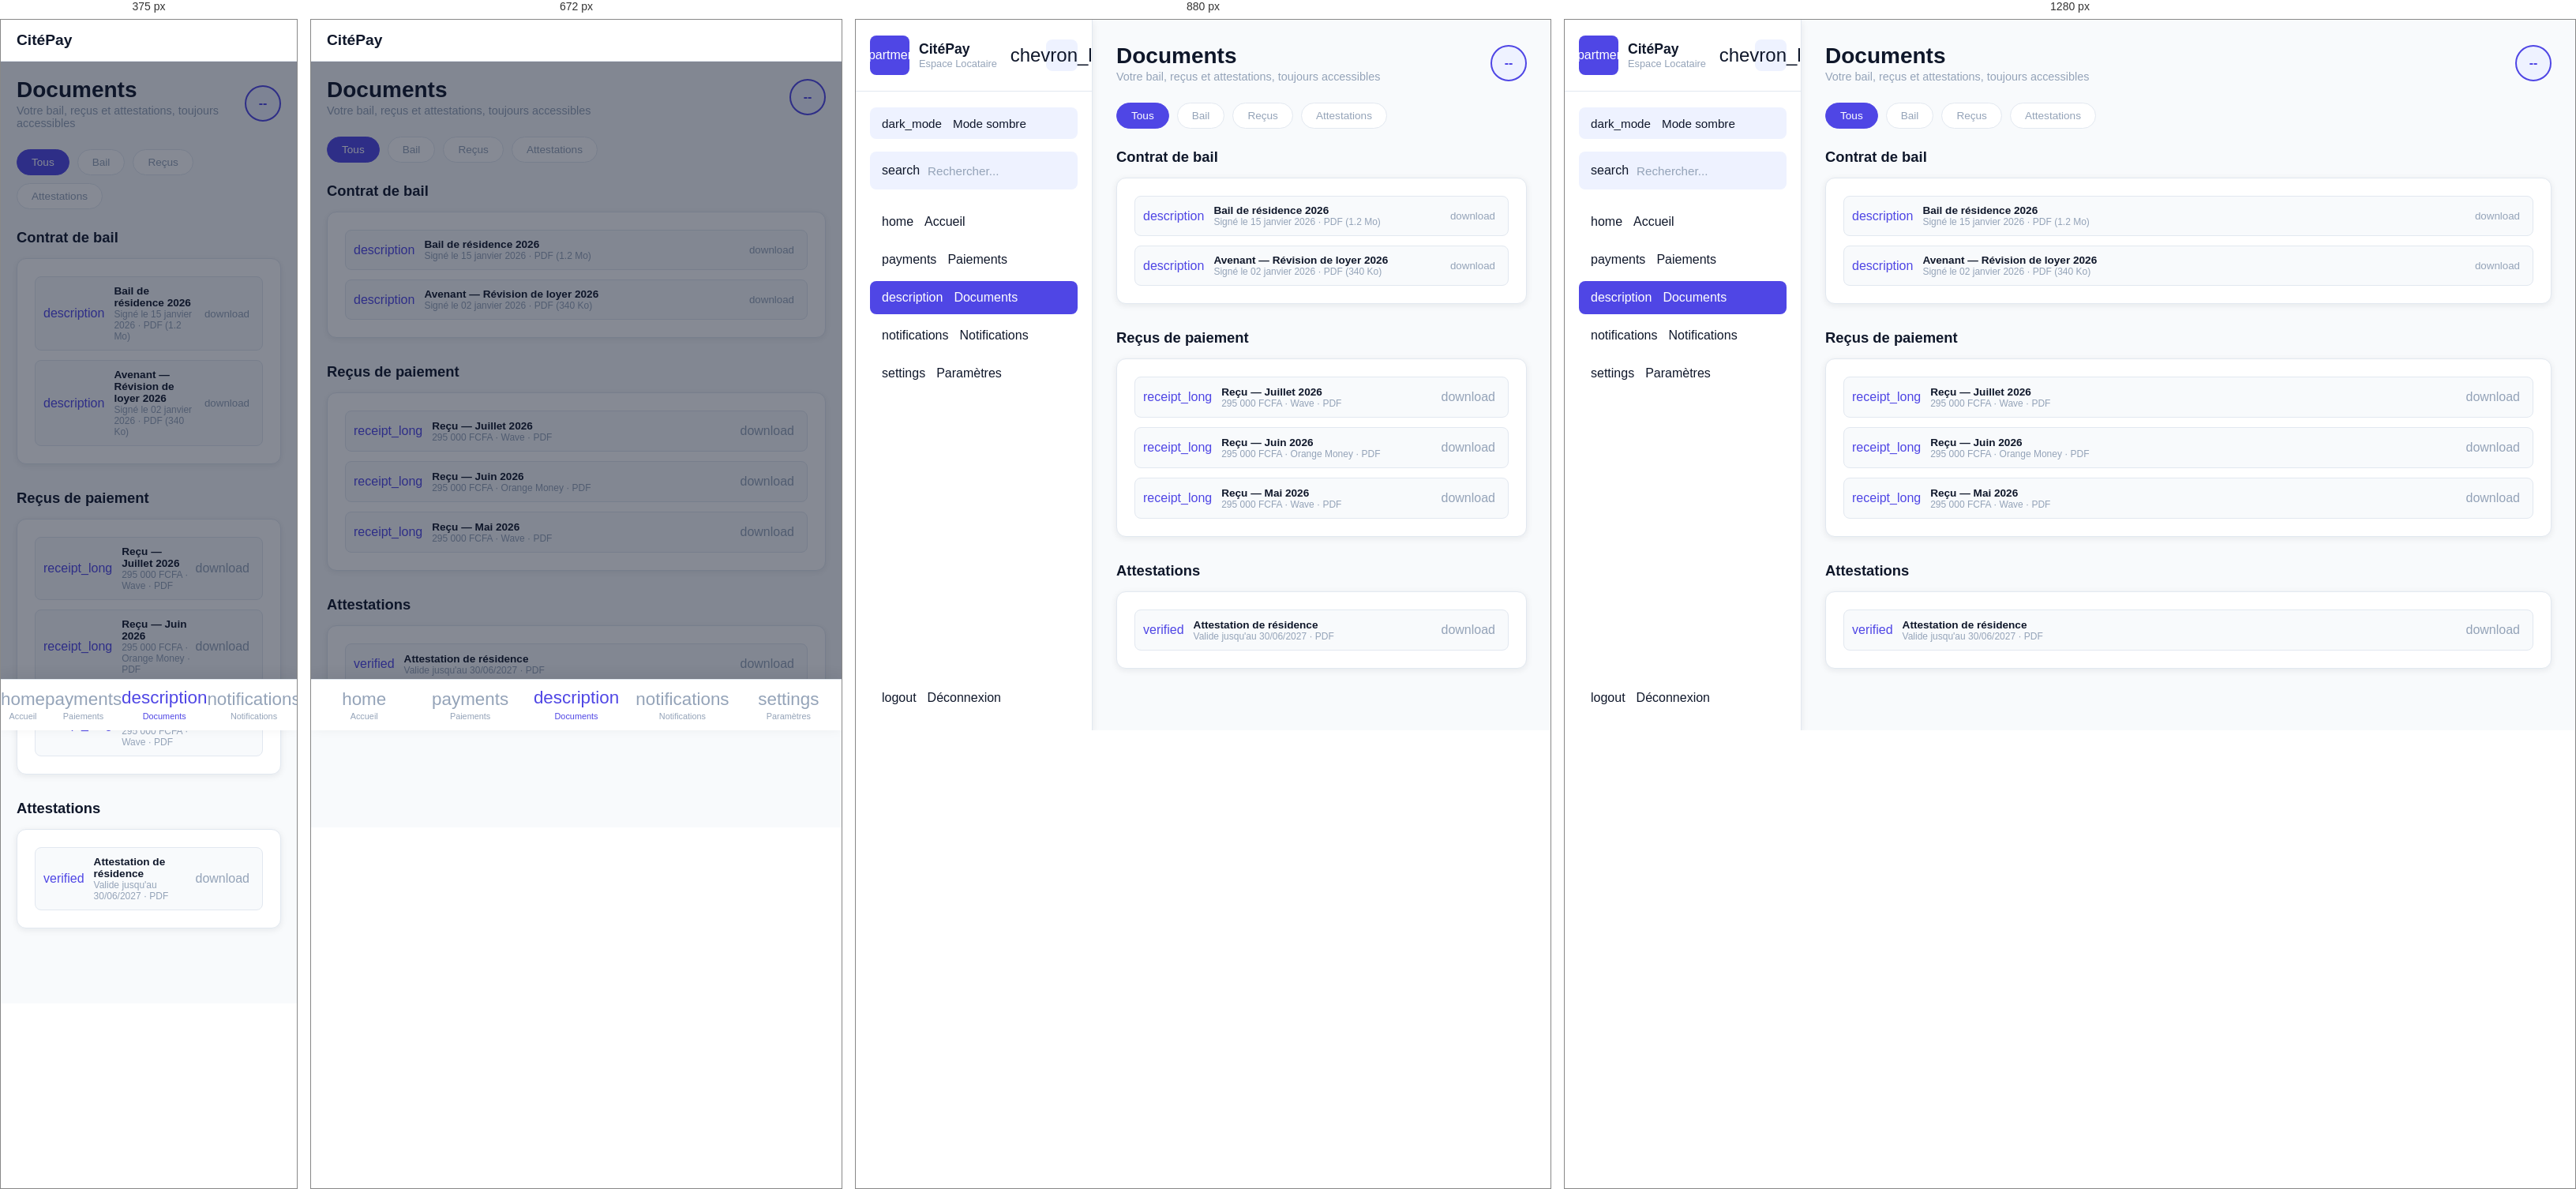
Rendered at 375 px, 672 px, 880 px and 1280 px, left to right.

<!-- file: documents.html -->
<!DOCTYPE html>
<html lang="fr">
<head>
    <meta charset="UTF-8">
    <meta name="viewport" content="width=device-width, initial-scale=1.0">
    <title>CitéPay — Documents</title>
    <!-- Google Fonts -->
    <link rel="preconnect" href="https://fonts.googleapis.com">
    <link href="https://fonts.googleapis.com/css2?family=Poppins:ital,wght@0,400;0,500;0,600;0,700;1,500&display=swap" rel="stylesheet">
    <link rel="stylesheet" href="https://fonts.googleapis.com/css2?family=Material+Symbols+Rounded:opsz,wght,FILL,GRAD@20..48,100..700,0..1,-50..200"/>
    <link rel="stylesheet" href="style.css">
</head>
<body>
    <nav class="site-nav">
        <button class="sidebar-toggle" aria-expanded="true">
            <span class="material-symbols-rounded">menu</span>
        </button>
        <span class="site-nav-title">CitéPay</span>
    </nav>

    <div class="container">
        <!-- Navigation Sidebar -->
        <aside class="sidebar">
            <header class="sidebar-header">
                <div class="header-logo-placeholder">
                    <span class="material-symbols-rounded">apartment</span>
                </div>
                
                <div class="text header-text">
                    <span class="name">CitéPay</span>
                    <span class="profession">Espace Locataire</span>
                </div>
                <button class="sidebar-toggle" aria-expanded="true">
                    <span class="material-symbols-rounded">chevron_left</span>
                </button>
            </header>

            <div class="sidebar-content">
                <button class="theme-toggle theme-toggle-row" type="button">
                    <span class="material-symbols-rounded">dark_mode</span>
                    <span class="menu-label">Mode sombre</span>
                </button>

                <form action="#" class="search-form" onsubmit="event.preventDefault();">
                    <span class="material-symbols-rounded">search</span>
                    <input type="search" placeholder="Rechercher..." required>
                </form>

                <ul class="menu-list">
                    <li class="menu-item">
                        <a href="index.html" class="menu-link">
                            <span class="material-symbols-rounded">home</span>
                            <span class="menu-label">Accueil</span>
                        </a>
                    </li>

                    <li class="menu-item">
                        <a href="paiements.html" class="menu-link">
                            <span class="material-symbols-rounded">payments</span>
                            <span class="menu-label">Paiements</span>
                        </a>
                    </li>

                    <li class="menu-item">
                        <a href="documents.html" class="menu-link active">
                            <span class="material-symbols-rounded">description</span>
                            <span class="menu-label">Documents</span>
                        </a>
                    </li>

                    <li class="menu-item">
                        <a href="notifications.html" class="menu-link">
                            <span class="material-symbols-rounded">notifications</span>
                            <span class="menu-label">Notifications</span>
                        </a>
                    </li>

                    <li class="menu-item">
                        <a href="parametres.html" class="menu-link">
                            <span class="material-symbols-rounded">settings</span>
                            <span class="menu-label">Paramètres</span>
                        </a>
                    </li>
                </ul>
            </div>

            <div class="bottom-content">
                <li class="menu-item">
                    <a href="deconnexion.html" class="menu-link">
                        <span class="material-symbols-rounded">logout</span>
                        <span class="menu-label">Déconnexion</span>
                    </a>
                </li>
            </div>
        </aside>

        <!-- Main Content -->
        <main class="main-content">
            <!-- Header Section -->
            <header class="dashboard-header">
                <div>
                    <h1 class="page-title">Documents</h1>
                    <p class="subtitle">Votre bail, reçus et attestations, toujours accessibles</p>
                </div>
                <div class="user-profile-badge">
                    <div class="user-avatar">--</div>
                </div>
            </header>

            <!-- Filtres -->
            <div class="filter-row">
                <button class="filter-chip active" data-filter="all">Tous</button>
                <button class="filter-chip" data-filter="bail">Bail</button>
                <button class="filter-chip" data-filter="recu">Reçus</button>
                <button class="filter-chip" data-filter="attestation">Attestations</button>
            </div>

            <!-- Section Bail -->
            <div class="document-section" data-section-type="bail">
                <h2 class="section-header-title">Contrat de bail</h2>
                <div class="card mb-large">
                    <ul class="doc-list">
                        <li class="doc-item">
                            <div class="doc-info">
                                <span class="material-symbols-rounded doc-icon">description</span>
                                <div>
                                    <span class="doc-title">Bail de résidence 2026</span>
                                    <span class="doc-sub">Signé le 15 janvier 2026 · PDF (1.2 Mo)</span>
                                </div>
                            </div>
                            <button class="btn-icon"><span class="material-symbols-rounded">download</span></button>
                        </li>
                        <li class="doc-item">
                            <div class="doc-info">
                                <span class="material-symbols-rounded doc-icon">description</span>
                                <div>
                                    <span class="doc-title">Avenant — Révision de loyer 2026</span>
                                    <span class="doc-sub">Signé le 02 janvier 2026 · PDF (340 Ko)</span>
                                </div>
                            </div>
                            <button class="btn-icon"><span class="material-symbols-rounded">download</span></button>
                        </li>
                    </ul>
                </div>
            </div>

            <!-- Section Reçus -->
            <div class="document-section" data-section-type="recu">
                <h2 class="section-header-title">Reçus de paiement</h2>
                <div class="card mb-large">
                    <ul class="doc-list">
                        <li class="doc-item">
                            <div class="doc-info">
                                <span class="material-symbols-rounded doc-icon">receipt_long</span>
                                <div>
                                    <span class="doc-title">Reçu — Juillet 2026</span>
                                    <span class="doc-sub">295 000 FCFA · Wave · PDF</span>
                                </div>
                            </div>
                            <a class="btn-icon" href="documents/recu-juillet-2026.pdf" download title="Télécharger">
                                <span class="material-symbols-rounded">download</span>
                            </a>
                        </li>
                        <li class="doc-item">
                            <div class="doc-info">
                                <span class="material-symbols-rounded doc-icon">receipt_long</span>
                                <div>
                                    <span class="doc-title">Reçu — Juin 2026</span>
                                    <span class="doc-sub">295 000 FCFA · Orange Money · PDF</span>
                                </div>
                            </div>
                            <a class="btn-icon" href="documents/recu-juin-2026.pdf" download title="Télécharger">
                                <span class="material-symbols-rounded">download</span>
                            </a>
                        </li>
                        <li class="doc-item">
                            <div class="doc-info">
                                <span class="material-symbols-rounded doc-icon">receipt_long</span>
                                <div>
                                    <span class="doc-title">Reçu — Mai 2026</span>
                                    <span class="doc-sub">295 000 FCFA · Wave · PDF</span>
                                </div>
                            </div>
                            <a class="btn-icon" href="documents/recu-mai-2026.pdf" download title="Télécharger">
                                <span class="material-symbols-rounded">download</span>
                            </a>
                        </li>
                    </ul>
                </div>
            </div>

            <!-- Section Attestations -->
            <div class="document-section" data-section-type="attestation">
                <h2 class="section-header-title">Attestations</h2>
                <div class="card">
                    <ul class="doc-list">
                        <li class="doc-item">
                            <div class="doc-info">
                                <span class="material-symbols-rounded doc-icon">verified</span>
                                <div>
                                    <span class="doc-title">Attestation de résidence</span>
                                    <span class="doc-sub">Valide jusqu'au 30/06/2027 · PDF</span>
                                </div>
                            </div>
                            <a class="btn-icon" href="documents/attestation-residence.pdf" download title="Télécharger">
                                <span class="material-symbols-rounded">download</span>
                            </a>
                        </li>
                    </ul>
                </div>
            </div>
        </main>
    </div>

    <script src="mock-api.js"></script>
    <script src="auth.js"></script>
    <script src="page-protegee.js"></script>
    <script src="modal.js"></script>
    <script src="validation-formulaire.js"></script>
    <script src="dark-mode.js"></script>
    <script src="scroll-reveal.js"></script>
    <script src="recherche-globale.js"></script>
    <script src="interactions.js"></script>
    <script src="script.js"></script>
</body>
</html>


/* @media block from style.css */
@media (max-width: 576px) {
    .toast-container {
        left: 16px;
        right: 16px;
        bottom: 16px;
    }
    .toast {
        max-width: none;
    }
}

/* @media block from style.css */
@media (max-width: 992px) {
    .dashboard-grid, .content-grid {
        grid-template-columns: 1fr;
    }
}

/* @media block from style.css */
@media (max-width: 768px) {
    body::before {
        content: '';
        position: fixed;
        inset: 0;
        z-index: 90;
        opacity: 0;
        pointer-events: none;
        background: rgba(15, 23, 42, 0.5);
        transition: 0.4s ease;
    }

    body:has(.sidebar:not(.collapsed))::before {
        pointer-events: auto;
        opacity: 1;
    }

    .site-nav {
        display: flex;
    }

    .sidebar {
        position: fixed;
        left: 0;
        width: 270px;
        height: 100%;
        transition: left 0.4s ease;
    }

    .sidebar.collapsed {
        left: -270px;
        width: 270px;
    }

    .main-content {
        padding: 20px;
    }
}

/* @media block from style.css */
@media (max-width: 576px) {
    .notification-card {
        flex-direction: column;
        gap: 12px;
    }

    .notification-header {
        flex-direction: column;
        align-items: flex-start;
        gap: 4px;
    }

    .notification-actions {
        width: 100%;
        justify-content: flex-end;
    }
}

/* @media block from style.css */
@media (max-width: 768px) {

    /* Espacement sous le corps de la page pour éviter le chevauchement du contenu avec la navbar */
    body {
        padding-bottom: 70px !important;
    }

    .main-content {
        padding-bottom: 25px !important;
    }

    /* Transformation de la Sidebar en Bottom Navigation Bar fixe */
    .sidebar {
        position: fixed !important;
        bottom: 0 !important;
        top: auto !important;
        left: 0 !important;
        right: 0 !important;
        width: 100% !important;
        height: 65px !important;
        background: var(--color-bg-sidebar) !important;
        border-top: 1px solid var(--color-border-hr) !important;
        border-right: none !important;
        box-shadow: 0 -4px 16px var(--color-shadow) !important;
        z-index: 1000 !important;
        display: flex !important;
        align-items: center !important;
        justify-content: space-around !important;
        padding: 0 !important;
        transform: none !important;
    }

    /* Masquer les éléments non pertinents pour la barre basse mobile */
    .sidebar-header,
    .search-form,
    .theme-toggle-row,
    .bottom-content,
    .site-nav .sidebar-toggle {
        display: none !important;
    }

    /* Conteneur et liste des éléments de menu */
    .sidebar-content {
        width: 100% !important;
        height: 100% !important;
        display: flex !important;
        align-items: center !important;
        justify-content: space-around !important;
        padding: 0 !important;
        overflow: visible !important;
    }

    .menu-list {
        display: flex !important;
        flex-direction: row !important;
        width: 100% !important;
        height: 100% !important;
        justify-content: space-around !important;
        align-items: center !important;
        margin: 0 !important;
        padding: 0 !important;
        list-style: none !important;
        gap: 0 !important;
    }

    .menu-item {
        flex: 1 !important;
        height: 100% !important;
        display: flex !important;
        justify-content: center !important;
        align-items: center !important;
    }

    /* Style des liens / icônes type Application Webview Pro */
    .menu-list .menu-link {
        display: flex !important;
        flex-direction: column !important;
        justify-content: center !important;
        align-items: center !important;
        gap: 3px !important;
        height: 100% !important;
        width: 100% !important;
        padding: 6px 0 !important;
        border-radius: 0 !important;
        font-size: 0.68rem !important;
        color: var(--color-text-placeholder) !important;
        background: transparent !important;
        white-space: nowrap !important;
    }

    .menu-list .menu-link .material-symbols-rounded {
        font-size: 1.4rem !important;
        transition: transform 0.2s ease, color 0.2s ease;
    }

    /* Style du bouton actif */
    .menu-list .menu-link.active,
    .menu-list .menu-link:hover {
        color: var(--primary) !important;
        background: transparent !important;
    }

    .menu-list .menu-link.active .material-symbols-rounded {
        transform: translateY(-2px);
    }

    .sidebar .menu-label {
        display: block !important;
        font-size: 0.68rem !important;
        font-weight: 500 !important;
        line-height: 1 !important;
    }
}